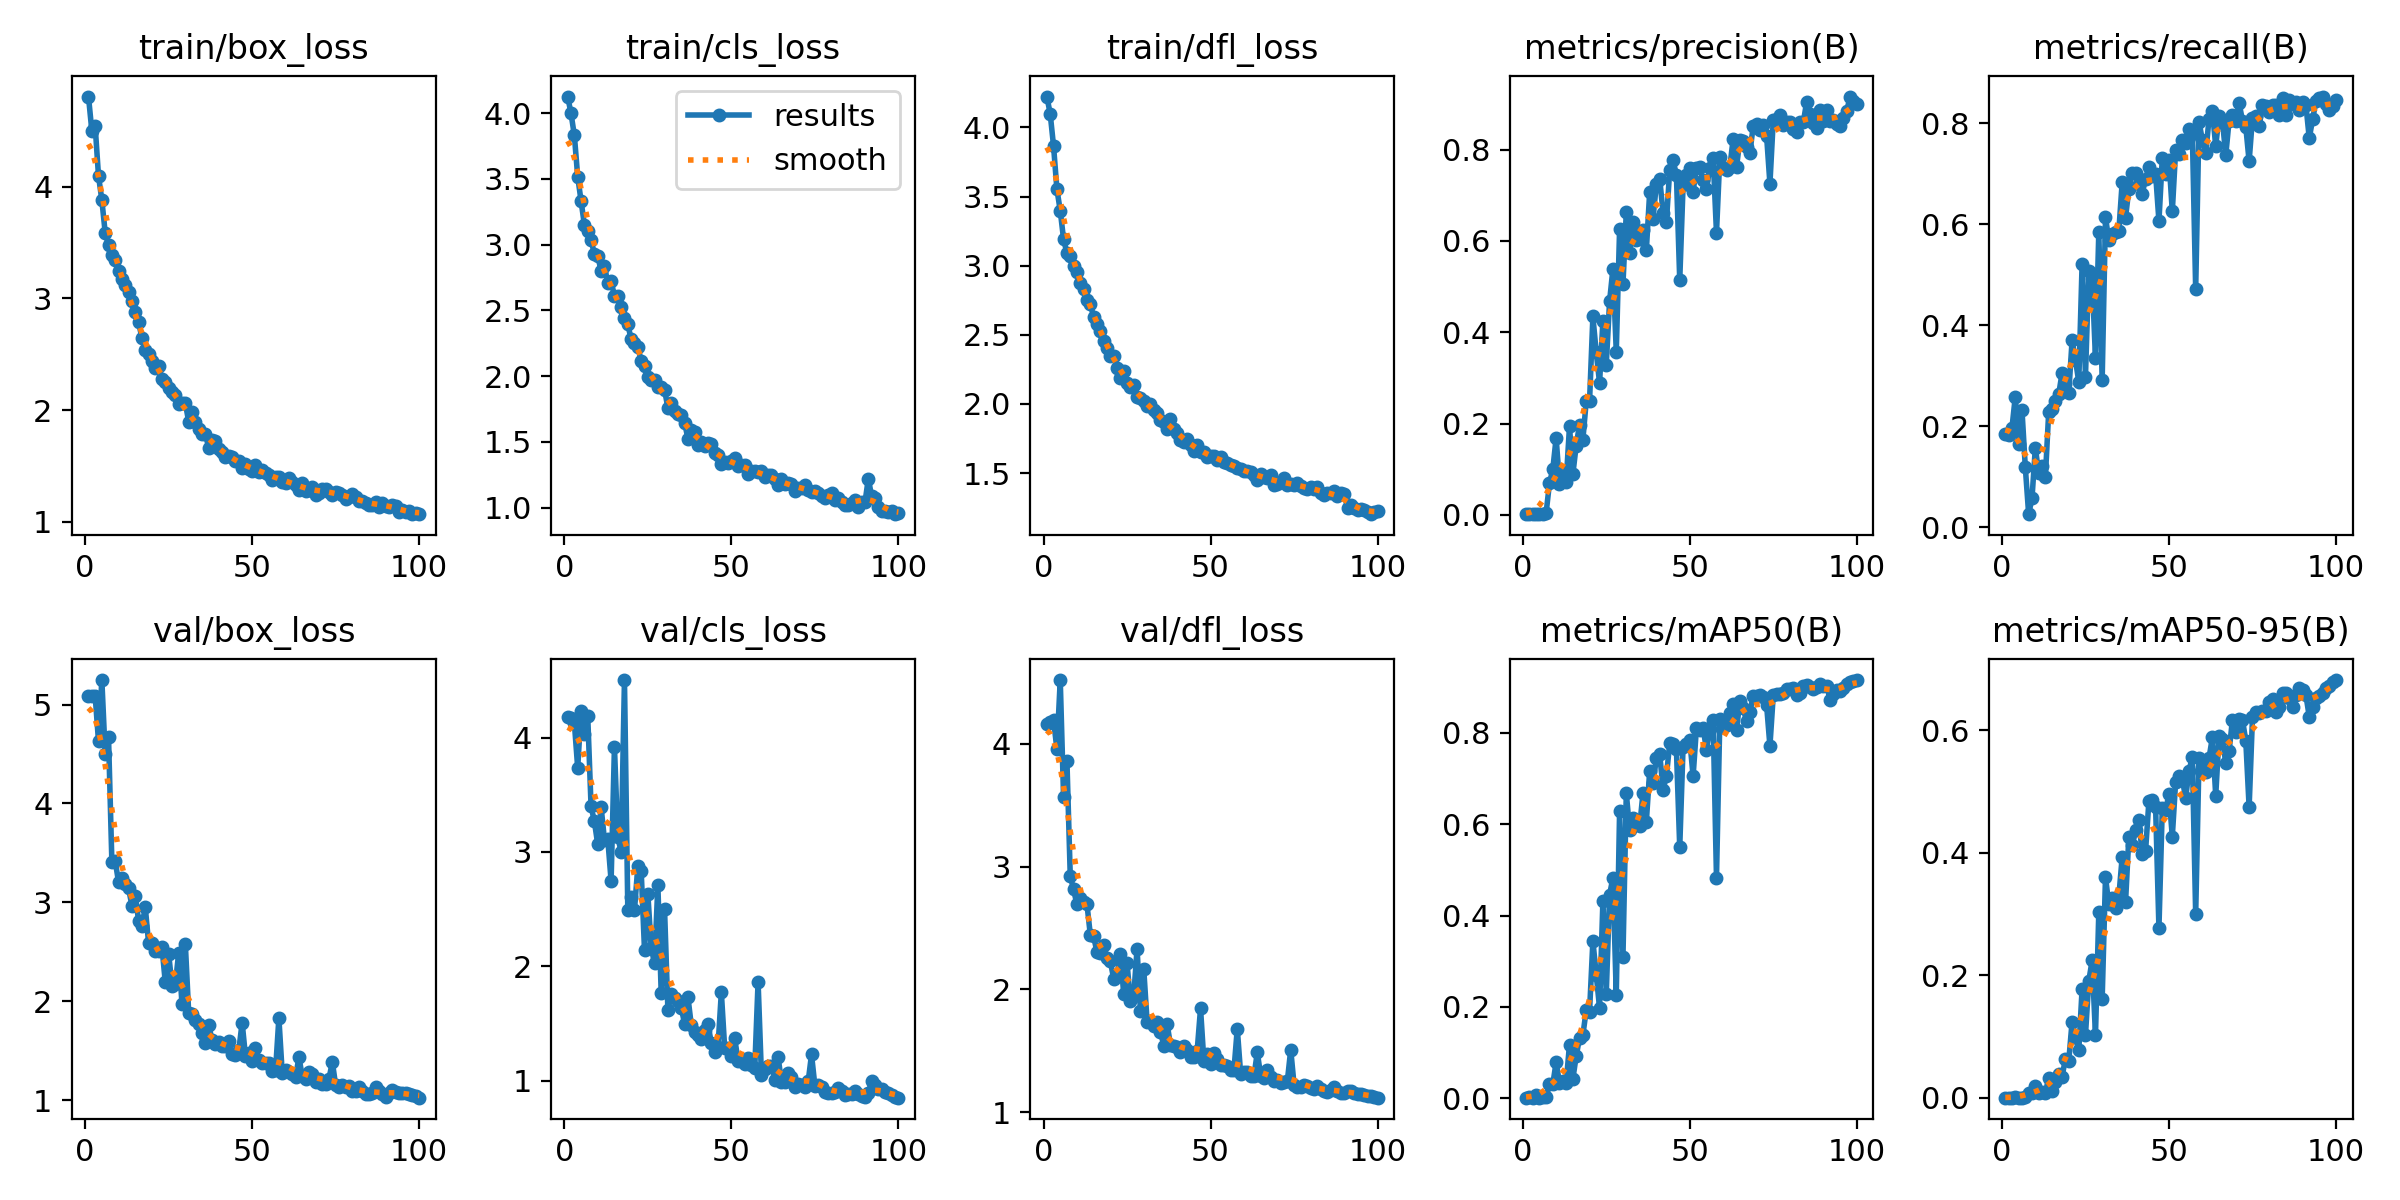

Data behind this chart, as committed beside it:
epoch, time, train/box_loss, train/cls_loss, train/dfl_loss, metrics/precision(B), metrics/recall(B), metrics/mAP50(B), metrics/mAP50-95(B), val/box_loss, val/cls_loss, val/dfl_loss, lr/pg0, lr/pg1, lr/pg2
1, 121.1, 4.808, 4.126, 4.223, 0.00145, 0.1848, 0.00129, 0.00032, 5.089, 4.182, 4.162, 0.0002334, 0.0002334, 0.0002334
2, 201.7, 4.502, 3.997, 4.097, 0.00144, 0.1833, 0.00172, 0.00043, 5.089, 4.173, 4.174, 0.0004786, 0.0004786, 0.0004786
3, 282.2, 4.543, 3.83, 3.864, 0.00154, 0.1968, 0.0016, 0.00039, 5.089, 4.128, 4.191, 0.000719, 0.000719, 0.000719
4, 364.6, 4.097, 3.517, 3.553, 0.00203, 0.2589, 0.00623, 0.00153, 4.629, 3.734, 3.956, 0.0009543, 0.0009543, 0.0009543
5, 447, 3.881, 3.333, 3.398, 0.00132, 0.1644, 0.00132, 0.00031, 5.247, 4.231, 4.517, 0.001185, 0.001185, 0.001185
6, 527.5, 3.589, 3.15, 3.19, 0.00166, 0.2322, 0.00242, 0.00054, 4.503, 4.034, 3.562, 0.00141, 0.00141, 0.00141
7, 608.5, 3.476, 3.103, 3.092, 0.00408, 0.1187, 0.0026, 0.00066, 4.669, 4.19, 3.861, 0.001568, 0.001568, 0.001568
8, 691.5, 3.388, 3.036, 3.072, 0.06908, 0.02615, 0.03207, 0.00726, 3.412, 3.399, 2.923, 0.001551, 0.001551, 0.001551
9, 774.3, 3.343, 2.927, 2.998, 0.0998, 0.05777, 0.03084, 0.00718, 3.419, 3.266, 2.813, 0.001535, 0.001535, 0.001535
10, 862, 3.246, 2.912, 2.953, 0.1684, 0.1577, 0.079, 0.0198, 3.206, 3.065, 2.691, 0.001518, 0.001518, 0.001518
11, 951, 3.174, 2.803, 2.878, 0.06831, 0.1075, 0.03373, 0.00721, 3.251, 3.393, 2.748, 0.001502, 0.001502, 0.001502
12, 1034, 3.121, 2.837, 2.833, 0.09056, 0.1218, 0.03875, 0.00979, 3.181, 3.108, 2.71, 0.001485, 0.001485, 0.001485
13, 1117, 3.06, 2.71, 2.754, 0.0722, 0.09969, 0.0338, 0.00818, 3.143, 3.114, 2.693, 0.001469, 0.001469, 0.001469
14, 1200, 2.975, 2.724, 2.722, 0.1936, 0.2285, 0.1176, 0.03288, 2.967, 2.746, 2.445, 0.001452, 0.001452, 0.001452
15, 1291, 2.88, 2.608, 2.63, 0.08877, 0.2337, 0.04219, 0.01125, 3.066, 3.918, 2.433, 0.001436, 0.001436, 0.001436
16, 1377, 2.785, 2.61, 2.579, 0.1516, 0.25, 0.09224, 0.02549, 2.816, 3.127, 2.302, 0.001419, 0.001419, 0.001419
17, 1461, 2.647, 2.528, 2.53, 0.1978, 0.2639, 0.132, 0.03926, 2.764, 3.003, 2.296, 0.001403, 0.001403, 0.001403
18, 1556, 2.534, 2.441, 2.457, 0.1643, 0.3053, 0.1383, 0.03443, 2.951, 4.502, 2.36, 0.001386, 0.001386, 0.001386
19, 1652, 2.502, 2.393, 2.402, 0.2485, 0.2835, 0.1925, 0.0638, 2.588, 2.494, 2.254, 0.00137, 0.00137, 0.00137
20, 1734, 2.44, 2.281, 2.35, 0.2486, 0.2658, 0.1899, 0.06007, 2.589, 2.608, 2.229, 0.001353, 0.001353, 0.001353
21, 1818, 2.373, 2.249, 2.346, 0.4345, 0.3701, 0.3446, 0.1243, 2.51, 2.492, 2.087, 0.001337, 0.001337, 0.001337
22, 1903, 2.394, 2.22, 2.259, 0.3558, 0.332, 0.2707, 0.09894, 2.511, 2.872, 2.119, 0.00132, 0.00132, 0.00132
23, 1988, 2.282, 2.115, 2.191, 0.289, 0.2882, 0.1978, 0.07734, 2.547, 2.836, 2.288, 0.001304, 0.001304, 0.001304
24, 2072, 2.255, 2.077, 2.242, 0.4247, 0.5221, 0.4322, 0.1779, 2.191, 2.141, 1.965, 0.001287, 0.001287, 0.001287
25, 2155, 2.194, 1.997, 2.155, 0.3289, 0.2985, 0.2283, 0.102, 2.482, 2.633, 2.215, 0.001271, 0.001271, 0.001271
26, 2246, 2.16, 1.971, 2.125, 0.468, 0.5075, 0.4457, 0.1909, 2.157, 2.161, 1.903, 0.001254, 0.001254, 0.001254
27, 2332, 2.139, 1.968, 2.14, 0.5392, 0.4945, 0.4831, 0.2244, 2.171, 2.025, 1.947, 0.001238, 0.001238, 0.001238
28, 2417, 2.051, 1.918, 2.048, 0.3577, 0.3348, 0.2271, 0.1019, 2.489, 2.708, 2.331, 0.001221, 0.001221, 0.001221
29, 2501, 2.059, 1.915, 2.043, 0.6265, 0.585, 0.6302, 0.3036, 1.969, 1.762, 1.828, 0.001205, 0.001205, 0.001205
30, 2585, 2.061, 1.897, 2.019, 0.5052, 0.2911, 0.3091, 0.1606, 2.575, 2.496, 2.164, 0.001188, 0.001188, 0.001188
31, 2669, 1.897, 1.759, 1.982, 0.6625, 0.6138, 0.6682, 0.36, 1.884, 1.619, 1.739, 0.001172, 0.001172, 0.001172
32, 2752, 1.98, 1.793, 2, 0.5745, 0.5688, 0.587, 0.3162, 1.869, 1.755, 1.741, 0.001155, 0.001155, 0.001155
33, 2835, 1.898, 1.737, 1.954, 0.642, 0.5815, 0.6132, 0.3258, 1.814, 1.719, 1.702, 0.001139, 0.001139, 0.001139
34, 2919, 1.833, 1.712, 1.935, 0.6014, 0.5845, 0.6027, 0.3106, 1.771, 1.699, 1.737, 0.001122, 0.001122, 0.001122
35, 3003, 1.785, 1.708, 1.884, 0.6034, 0.5873, 0.5954, 0.3292, 1.676, 1.638, 1.656, 0.001106, 0.001106, 0.001106
36, 3089, 1.784, 1.647, 1.871, 0.625, 0.6834, 0.6682, 0.3932, 1.577, 1.496, 1.543, 0.001089, 0.001089, 0.001089
37, 3175, 1.662, 1.524, 1.82, 0.5794, 0.6127, 0.6059, 0.3194, 1.761, 1.73, 1.718, 0.001073, 0.001073, 0.001073
38, 3259, 1.732, 1.589, 1.895, 0.7068, 0.6702, 0.7166, 0.4264, 1.605, 1.485, 1.547, 0.001056, 0.001056, 0.001056
39, 3344, 1.725, 1.575, 1.817, 0.6488, 0.7008, 0.6898, 0.4127, 1.573, 1.423, 1.539, 0.00104, 0.00104, 0.00104
40, 3431, 1.648, 1.476, 1.791, 0.7245, 0.7015, 0.7441, 0.4367, 1.584, 1.402, 1.529, 0.001023, 0.001023, 0.001023
41, 3519, 1.623, 1.497, 1.743, 0.7367, 0.6807, 0.7547, 0.4542, 1.544, 1.363, 1.488, 0.001007, 0.001007, 0.001007
42, 3603, 1.579, 1.467, 1.727, 0.6621, 0.661, 0.6761, 0.3974, 1.545, 1.444, 1.537, 0.0009904, 0.0009904, 0.0009904
43, 3686, 1.586, 1.494, 1.749, 0.6409, 0.6903, 0.7049, 0.4033, 1.599, 1.492, 1.504, 0.0009739, 0.0009739, 0.0009739
44, 3770, 1.584, 1.485, 1.707, 0.7554, 0.7133, 0.7773, 0.4845, 1.466, 1.326, 1.45, 0.0009574, 0.0009574, 0.0009574
45, 3854, 1.543, 1.417, 1.658, 0.7767, 0.6957, 0.7754, 0.4865, 1.455, 1.254, 1.452, 0.0009409, 0.0009409, 0.0009409
46, 3937, 1.545, 1.403, 1.705, 0.7452, 0.7003, 0.7652, 0.4756, 1.503, 1.293, 1.503, 0.0009244, 0.0009244, 0.0009244
47, 4021, 1.486, 1.334, 1.65, 0.5144, 0.6064, 0.5497, 0.2772, 1.786, 1.772, 1.846, 0.0009078, 0.0009078, 0.0009078
48, 4104, 1.519, 1.349, 1.653, 0.7217, 0.7303, 0.7702, 0.4735, 1.444, 1.286, 1.416, 0.0008913, 0.0008913, 0.0008913
49, 4187, 1.468, 1.339, 1.616, 0.7443, 0.6991, 0.7763, 0.4702, 1.478, 1.287, 1.472, 0.0008748, 0.0008748, 0.0008748
50, 4271, 1.455, 1.351, 1.622, 0.7605, 0.7281, 0.7853, 0.4954, 1.398, 1.217, 1.39, 0.0008583, 0.0008583, 0.0008583
51, 4354, 1.509, 1.376, 1.625, 0.7083, 0.6254, 0.7051, 0.4266, 1.529, 1.371, 1.483, 0.0008418, 0.0008418, 0.0008418
52, 4436, 1.443, 1.316, 1.595, 0.7595, 0.7466, 0.8111, 0.5156, 1.403, 1.171, 1.432, 0.0008253, 0.0008253, 0.0008253
53, 4520, 1.465, 1.328, 1.616, 0.7612, 0.7392, 0.8075, 0.5261, 1.372, 1.18, 1.385, 0.0008088, 0.0008088, 0.0008088
54, 4603, 1.434, 1.322, 1.582, 0.7342, 0.7664, 0.8109, 0.5198, 1.375, 1.144, 1.386, 0.0007923, 0.0007923, 0.0007923
55, 4687, 1.419, 1.255, 1.57, 0.7141, 0.7602, 0.763, 0.4895, 1.372, 1.193, 1.38, 0.0007758, 0.0007758, 0.0007758
56, 4770, 1.378, 1.277, 1.558, 0.7608, 0.7896, 0.8098, 0.5343, 1.3, 1.134, 1.341, 0.0007593, 0.0007593, 0.0007593
57, 4852, 1.4, 1.278, 1.553, 0.7827, 0.7794, 0.8284, 0.5557, 1.301, 1.106, 1.343, 0.0007428, 0.0007428, 0.0007428
58, 4935, 1.401, 1.272, 1.54, 0.618, 0.4714, 0.4834, 0.2995, 1.831, 1.864, 1.68, 0.0007263, 0.0007263, 0.0007263
59, 5020, 1.358, 1.277, 1.531, 0.7835, 0.8032, 0.8296, 0.5554, 1.274, 1.051, 1.315, 0.0007098, 0.0007098, 0.0007098
60, 5102, 1.346, 1.231, 1.513, 0.759, 0.7664, 0.8124, 0.5405, 1.303, 1.1, 1.332, 0.0006933, 0.0006933, 0.0006933
... 40 more rows
